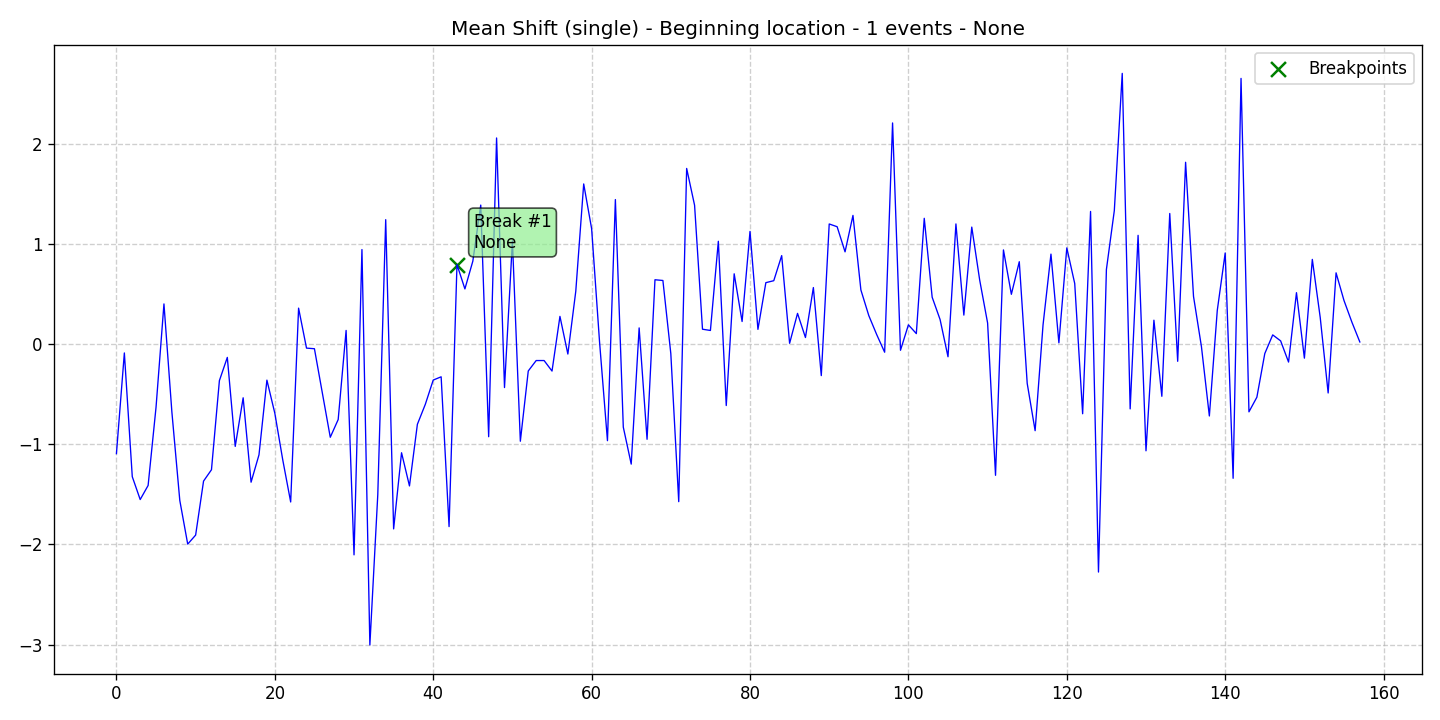

The data file committed next to this chart (first rows):
data, stationary, det_lin_up, det_lin_down, det_quad, det_cubic, det_exp, det_damped, stoc_trend, volatility, single_seas, multiple_seas, point_anom_single, point_anom_multi, collect_anom, context_anom, mean_shift, var_shift, trend_shift, date, is_break, is_anomaly, is_multi, location_beginning
-1.093, 0, 0, 0, 0, 0, 0, 0, 0, 0, 0, 0, 0, 0, 0, 0, 1, 0, 0, 2020-01-01, 0, 0, 0, 1
-0.08727, 0, 0, 0, 0, 0, 0, 0, 0, 0, 0, 0, 0, 0, 0, 0, 1, 0, 0, 2020-01-02, 0, 0, 0, 1
-1.323, 0, 0, 0, 0, 0, 0, 0, 0, 0, 0, 0, 0, 0, 0, 0, 1, 0, 0, 2020-01-03, 0, 0, 0, 1
-1.551, 0, 0, 0, 0, 0, 0, 0, 0, 0, 0, 0, 0, 0, 0, 0, 1, 0, 0, 2020-01-04, 0, 0, 0, 1
-1.411, 0, 0, 0, 0, 0, 0, 0, 0, 0, 0, 0, 0, 0, 0, 0, 1, 0, 0, 2020-01-05, 0, 0, 0, 1
-0.6294, 0, 0, 0, 0, 0, 0, 0, 0, 0, 0, 0, 0, 0, 0, 0, 1, 0, 0, 2020-01-06, 0, 0, 0, 1
0.4022, 0, 0, 0, 0, 0, 0, 0, 0, 0, 0, 0, 0, 0, 0, 0, 1, 0, 0, 2020-01-07, 0, 0, 0, 1
-0.6767, 0, 0, 0, 0, 0, 0, 0, 0, 0, 0, 0, 0, 0, 0, 0, 1, 0, 0, 2020-01-08, 0, 0, 0, 1
-1.56, 0, 0, 0, 0, 0, 0, 0, 0, 0, 0, 0, 0, 0, 0, 0, 1, 0, 0, 2020-01-09, 0, 0, 0, 1
-1.996, 0, 0, 0, 0, 0, 0, 0, 0, 0, 0, 0, 0, 0, 0, 0, 1, 0, 0, 2020-01-10, 0, 0, 0, 1
-1.906, 0, 0, 0, 0, 0, 0, 0, 0, 0, 0, 0, 0, 0, 0, 0, 1, 0, 0, 2020-01-11, 0, 0, 0, 1
-1.367, 0, 0, 0, 0, 0, 0, 0, 0, 0, 0, 0, 0, 0, 0, 0, 1, 0, 0, 2020-01-12, 0, 0, 0, 1
-1.254, 0, 0, 0, 0, 0, 0, 0, 0, 0, 0, 0, 0, 0, 0, 0, 1, 0, 0, 2020-01-13, 0, 0, 0, 1
-0.3639, 0, 0, 0, 0, 0, 0, 0, 0, 0, 0, 0, 0, 0, 0, 0, 1, 0, 0, 2020-01-14, 0, 0, 0, 1
-0.1319, 0, 0, 0, 0, 0, 0, 0, 0, 0, 0, 0, 0, 0, 0, 0, 1, 0, 0, 2020-01-15, 0, 0, 0, 1
-1.02, 0, 0, 0, 0, 0, 0, 0, 0, 0, 0, 0, 0, 0, 0, 0, 1, 0, 0, 2020-01-16, 0, 0, 0, 1
-0.5353, 0, 0, 0, 0, 0, 0, 0, 0, 0, 0, 0, 0, 0, 0, 0, 1, 0, 0, 2020-01-17, 0, 0, 0, 1
-1.378, 0, 0, 0, 0, 0, 0, 0, 0, 0, 0, 0, 0, 0, 0, 0, 1, 0, 0, 2020-01-18, 0, 0, 0, 1
-1.105, 0, 0, 0, 0, 0, 0, 0, 0, 0, 0, 0, 0, 0, 0, 0, 1, 0, 0, 2020-01-19, 0, 0, 0, 1
-0.3588, 0, 0, 0, 0, 0, 0, 0, 0, 0, 0, 0, 0, 0, 0, 0, 1, 0, 0, 2020-01-20, 0, 0, 0, 1
-0.6898, 0, 0, 0, 0, 0, 0, 0, 0, 0, 0, 0, 0, 0, 0, 0, 1, 0, 0, 2020-01-21, 0, 0, 0, 1
-1.155, 0, 0, 0, 0, 0, 0, 0, 0, 0, 0, 0, 0, 0, 0, 0, 1, 0, 0, 2020-01-22, 0, 0, 0, 1
-1.576, 0, 0, 0, 0, 0, 0, 0, 0, 0, 0, 0, 0, 0, 0, 0, 1, 0, 0, 2020-01-23, 0, 0, 0, 1
0.3601, 0, 0, 0, 0, 0, 0, 0, 0, 0, 0, 0, 0, 0, 0, 0, 1, 0, 0, 2020-01-24, 0, 0, 0, 1
-0.0391, 0, 0, 0, 0, 0, 0, 0, 0, 0, 0, 0, 0, 0, 0, 0, 1, 0, 0, 2020-01-25, 0, 0, 0, 1
-0.04522, 0, 0, 0, 0, 0, 0, 0, 0, 0, 0, 0, 0, 0, 0, 0, 1, 0, 0, 2020-01-26, 0, 0, 0, 1
-0.486, 0, 0, 0, 0, 0, 0, 0, 0, 0, 0, 0, 0, 0, 0, 0, 1, 0, 0, 2020-01-27, 0, 0, 0, 1
-0.9294, 0, 0, 0, 0, 0, 0, 0, 0, 0, 0, 0, 0, 0, 0, 0, 1, 0, 0, 2020-01-28, 0, 0, 0, 1
-0.7523, 0, 0, 0, 0, 0, 0, 0, 0, 0, 0, 0, 0, 0, 0, 0, 1, 0, 0, 2020-01-29, 0, 0, 0, 1
0.1375, 0, 0, 0, 0, 0, 0, 0, 0, 0, 0, 0, 0, 0, 0, 0, 1, 0, 0, 2020-01-30, 0, 0, 0, 1
-2.104, 0, 0, 0, 0, 0, 0, 0, 0, 0, 0, 0, 0, 0, 0, 0, 1, 0, 0, 2020-01-31, 0, 0, 0, 1
0.9452, 0, 0, 0, 0, 0, 0, 0, 0, 0, 0, 0, 0, 0, 0, 0, 1, 0, 0, 2020-02-01, 0, 0, 0, 1
-3.003, 0, 0, 0, 0, 0, 0, 0, 0, 0, 0, 0, 0, 0, 0, 0, 1, 0, 0, 2020-02-02, 0, 0, 0, 1
-1.502, 0, 0, 0, 0, 0, 0, 0, 0, 0, 0, 0, 0, 0, 0, 0, 1, 0, 0, 2020-02-03, 0, 0, 0, 1
1.244, 0, 0, 0, 0, 0, 0, 0, 0, 0, 0, 0, 0, 0, 0, 0, 1, 0, 0, 2020-02-04, 0, 0, 0, 1
-1.845, 0, 0, 0, 0, 0, 0, 0, 0, 0, 0, 0, 0, 0, 0, 0, 1, 0, 0, 2020-02-05, 0, 0, 0, 1
-1.084, 0, 0, 0, 0, 0, 0, 0, 0, 0, 0, 0, 0, 0, 0, 0, 1, 0, 0, 2020-02-06, 0, 0, 0, 1
-1.415, 0, 0, 0, 0, 0, 0, 0, 0, 0, 0, 0, 0, 0, 0, 0, 1, 0, 0, 2020-02-07, 0, 0, 0, 1
-0.8, 0, 0, 0, 0, 0, 0, 0, 0, 0, 0, 0, 0, 0, 0, 0, 1, 0, 0, 2020-02-08, 0, 0, 0, 1
-0.6008, 0, 0, 0, 0, 0, 0, 0, 0, 0, 0, 0, 0, 0, 0, 0, 1, 0, 0, 2020-02-09, 0, 0, 0, 1
-0.3581, 0, 0, 0, 0, 0, 0, 0, 0, 0, 0, 0, 0, 0, 0, 0, 1, 0, 0, 2020-02-10, 0, 0, 0, 1
-0.3257, 0, 0, 0, 0, 0, 0, 0, 0, 0, 0, 0, 0, 0, 0, 0, 1, 0, 0, 2020-02-11, 0, 0, 0, 1
-1.821, 0, 0, 0, 0, 0, 0, 0, 0, 0, 0, 0, 0, 0, 0, 0, 1, 0, 0, 2020-02-12, 0, 0, 0, 1
0.7952, 0, 0, 0, 0, 0, 0, 0, 0, 0, 0, 0, 0, 0, 0, 0, 1, 0, 0, 2020-02-13, 1, 0, 0, 1
0.5521, 0, 0, 0, 0, 0, 0, 0, 0, 0, 0, 0, 0, 0, 0, 0, 1, 0, 0, 2020-02-14, 0, 0, 0, 1
0.829, 0, 0, 0, 0, 0, 0, 0, 0, 0, 0, 0, 0, 0, 0, 0, 1, 0, 0, 2020-02-15, 0, 0, 0, 1
1.389, 0, 0, 0, 0, 0, 0, 0, 0, 0, 0, 0, 0, 0, 0, 0, 1, 0, 0, 2020-02-16, 0, 0, 0, 1
-0.9239, 0, 0, 0, 0, 0, 0, 0, 0, 0, 0, 0, 0, 0, 0, 0, 1, 0, 0, 2020-02-17, 0, 0, 0, 1
2.06, 0, 0, 0, 0, 0, 0, 0, 0, 0, 0, 0, 0, 0, 0, 0, 1, 0, 0, 2020-02-18, 0, 0, 0, 1
-0.433, 0, 0, 0, 0, 0, 0, 0, 0, 0, 0, 0, 0, 0, 0, 0, 1, 0, 0, 2020-02-19, 0, 0, 0, 1
1.032, 0, 0, 0, 0, 0, 0, 0, 0, 0, 0, 0, 0, 0, 0, 0, 1, 0, 0, 2020-02-20, 0, 0, 0, 1
-0.9691, 0, 0, 0, 0, 0, 0, 0, 0, 0, 0, 0, 0, 0, 0, 0, 1, 0, 0, 2020-02-21, 0, 0, 0, 1
-0.2675, 0, 0, 0, 0, 0, 0, 0, 0, 0, 0, 0, 0, 0, 0, 0, 1, 0, 0, 2020-02-22, 0, 0, 0, 1
-0.1632, 0, 0, 0, 0, 0, 0, 0, 0, 0, 0, 0, 0, 0, 0, 0, 1, 0, 0, 2020-02-23, 0, 0, 0, 1
-0.1632, 0, 0, 0, 0, 0, 0, 0, 0, 0, 0, 0, 0, 0, 0, 0, 1, 0, 0, 2020-02-24, 0, 0, 0, 1
-0.2682, 0, 0, 0, 0, 0, 0, 0, 0, 0, 0, 0, 0, 0, 0, 0, 1, 0, 0, 2020-02-25, 0, 0, 0, 1
0.2778, 0, 0, 0, 0, 0, 0, 0, 0, 0, 0, 0, 0, 0, 0, 0, 1, 0, 0, 2020-02-26, 0, 0, 0, 1
-0.09826, 0, 0, 0, 0, 0, 0, 0, 0, 0, 0, 0, 0, 0, 0, 0, 1, 0, 0, 2020-02-27, 0, 0, 0, 1
0.5289, 0, 0, 0, 0, 0, 0, 0, 0, 0, 0, 0, 0, 0, 0, 0, 1, 0, 0, 2020-02-28, 0, 0, 0, 1
1.6, 0, 0, 0, 0, 0, 0, 0, 0, 0, 0, 0, 0, 0, 0, 0, 1, 0, 0, 2020-02-29, 0, 0, 0, 1
... 98 more rows
